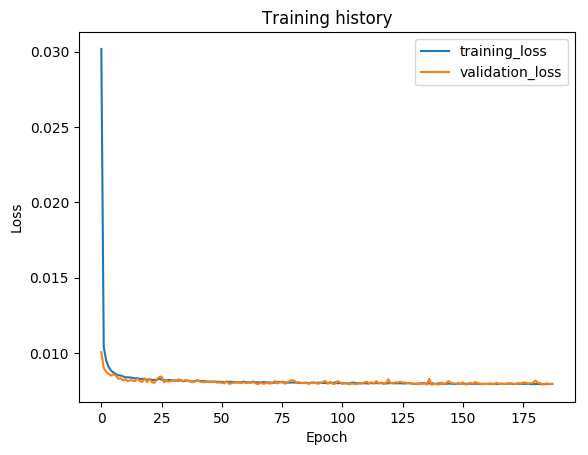

The data file committed next to this chart (first rows):
epoch, train_loss, val_loss, val_f1
1, 0.03018, 0.01006, 0.9722
2, 0.0104, 0.009018, 0.9762
3, 0.009513, 0.008749, 0.9773
4, 0.009082, 0.008616, 0.9772
5, 0.00884, 0.0085, 0.9775
6, 0.00871, 0.008592, 0.9772
7, 0.00861, 0.008514, 0.9773
8, 0.008516, 0.008294, 0.9781
9, 0.008511, 0.008326, 0.9759
10, 0.008447, 0.008175, 0.9784
11, 0.008389, 0.008266, 0.9778
12, 0.008391, 0.008126, 0.9779
13, 0.008368, 0.008201, 0.9777
14, 0.008353, 0.008164, 0.9776
15, 0.008311, 0.008139, 0.9781
16, 0.008337, 0.008314, 0.9778
17, 0.008278, 0.00813, 0.9781
18, 0.008288, 0.008086, 0.978
19, 0.008271, 0.008316, 0.9763
20, 0.008232, 0.008061, 0.9778
21, 0.00824, 0.008292, 0.976
22, 0.008216, 0.008062, 0.978
23, 0.008209, 0.008014, 0.9779
24, 0.008223, 0.008256, 0.9779
25, 0.00829, 0.008396, 0.9763
26, 0.008228, 0.008445, 0.9775
27, 0.008198, 0.008057, 0.9783
28, 0.008173, 0.008173, 0.9763
29, 0.008218, 0.008097, 0.9782
30, 0.008199, 0.008149, 0.9781
31, 0.008172, 0.008222, 0.9778
32, 0.008184, 0.008144, 0.9779
33, 0.008166, 0.008258, 0.9778
34, 0.008183, 0.008193, 0.9772
35, 0.008128, 0.008146, 0.9776
36, 0.00816, 0.008222, 0.9779
37, 0.008165, 0.008154, 0.9775
38, 0.008115, 0.008088, 0.9764
39, 0.008116, 0.008061, 0.9779
40, 0.008135, 0.008122, 0.9779
41, 0.008176, 0.008201, 0.9777
42, 0.008137, 0.008101, 0.9779
43, 0.008133, 0.008058, 0.9781
44, 0.008134, 0.008066, 0.978
45, 0.008107, 0.008089, 0.9781
46, 0.008097, 0.008083, 0.976
47, 0.008107, 0.008076, 0.9782
48, 0.008095, 0.008109, 0.9779
49, 0.008091, 0.008029, 0.9783
50, 0.008088, 0.008053, 0.9779
51, 0.008083, 0.008018, 0.9783
52, 0.008061, 0.007988, 0.978
53, 0.008087, 0.008132, 0.9779
54, 0.008089, 0.007948, 0.9785
55, 0.008086, 0.007999, 0.9785
56, 0.008077, 0.008034, 0.9783
57, 0.008054, 0.008027, 0.9781
58, 0.008058, 0.008054, 0.9778
59, 0.008062, 0.007997, 0.9785
60, 0.008103, 0.008054, 0.9778
... 128 more rows
